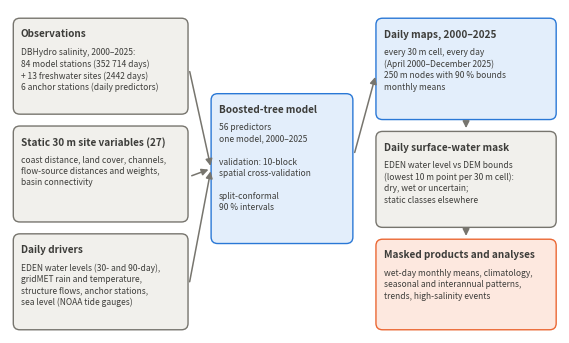

Recreate this plot in Python.
"""Workflow of the final model and products."""
import matplotlib; matplotlib.use('Agg'); import matplotlib.pyplot as plt
from matplotlib.patches import FancyBboxPatch
INK='#3d3d3a'; MUTED='#77756e'; BLUE='#2a78d6'; LB='#e3eefb'; OR='#eb6834'; LO='#fde8df'; GR='#f1f0ec'
fig,ax=plt.subplots(figsize=(7.09,4.2)); ax.set_xlim(0,100); ax.set_ylim(0,60); ax.axis('off')
def box(x,y,w,h,title,body,fc,ec):
    ax.add_patch(FancyBboxPatch((x,y),w,h,boxstyle='round,pad=0.4,rounding_size=1.2',fc=fc,ec=ec,lw=1))
    ax.text(x+1,y+h-1.6,title,fontsize=7.2,weight='bold',color=INK,va='top'); ax.text(x+1,y+h-5,body,fontsize=6.1,color=INK,va='top',linespacing=1.35)
def arrow(x0,y0,x1,y1): ax.annotate('',(x1,y1),(x0,y0),arrowprops=dict(arrowstyle='-|>',color=MUTED,lw=1.1))
box(1,41,31,17,'Observations','DBHydro salinity, 2000–2025:\n84 model stations (352 714 days)\n+ 13 freshwater sites (2442 days)\n6 anchor stations (daily predictors)',GR,MUTED)
box(1,21,31,17,'Static 30 m site variables (27)','coast distance, land cover, channels,\nflow-source distances and weights,\nbasin connectivity',GR,MUTED)
box(1,1,31,17,'Daily drivers','EDEN water levels (30- and 90-day),\ngridMET rain and temperature,\nstructure flows, anchor stations,\nsea level (NOAA tide gauges)',GR,MUTED)
box(37,17,25,27,'Boosted-tree model','56 predictors\none model, 2000–2025\n\nvalidation: 10-block\nspatial cross-validation\n\nsplit-conformal\n90 % intervals',LB,BLUE)
for y in (49,29,9): arrow(32.6,y,36.6,30.5)
box(67,40,32,18,'Daily maps, 2000–2025','every 30 m cell, every day\n(April 2000–December 2025)\n250 m nodes with 90 % bounds\nmonthly means',LB,BLUE)
box(67,20,32,17,'Daily surface-water mask','EDEN water level vs DEM bounds\n(lowest 10 m point per 30 m cell):\ndry, wet or uncertain;\nstatic classes elsewhere',GR,MUTED)
box(67,1,32,16,'Masked products and analyses','wet-day monthly means, climatology,\nseasonal and interannual patterns,\ntrends, high-salinity events',LO,OR)
arrow(62.6,33,66.6,48); arrow(83,39.5,83,37.5); arrow(83,19.5,83,17.5)
fig.savefig('Fig02_workflow.png',dpi=300,bbox_inches='tight',facecolor='white'); print('ok')
